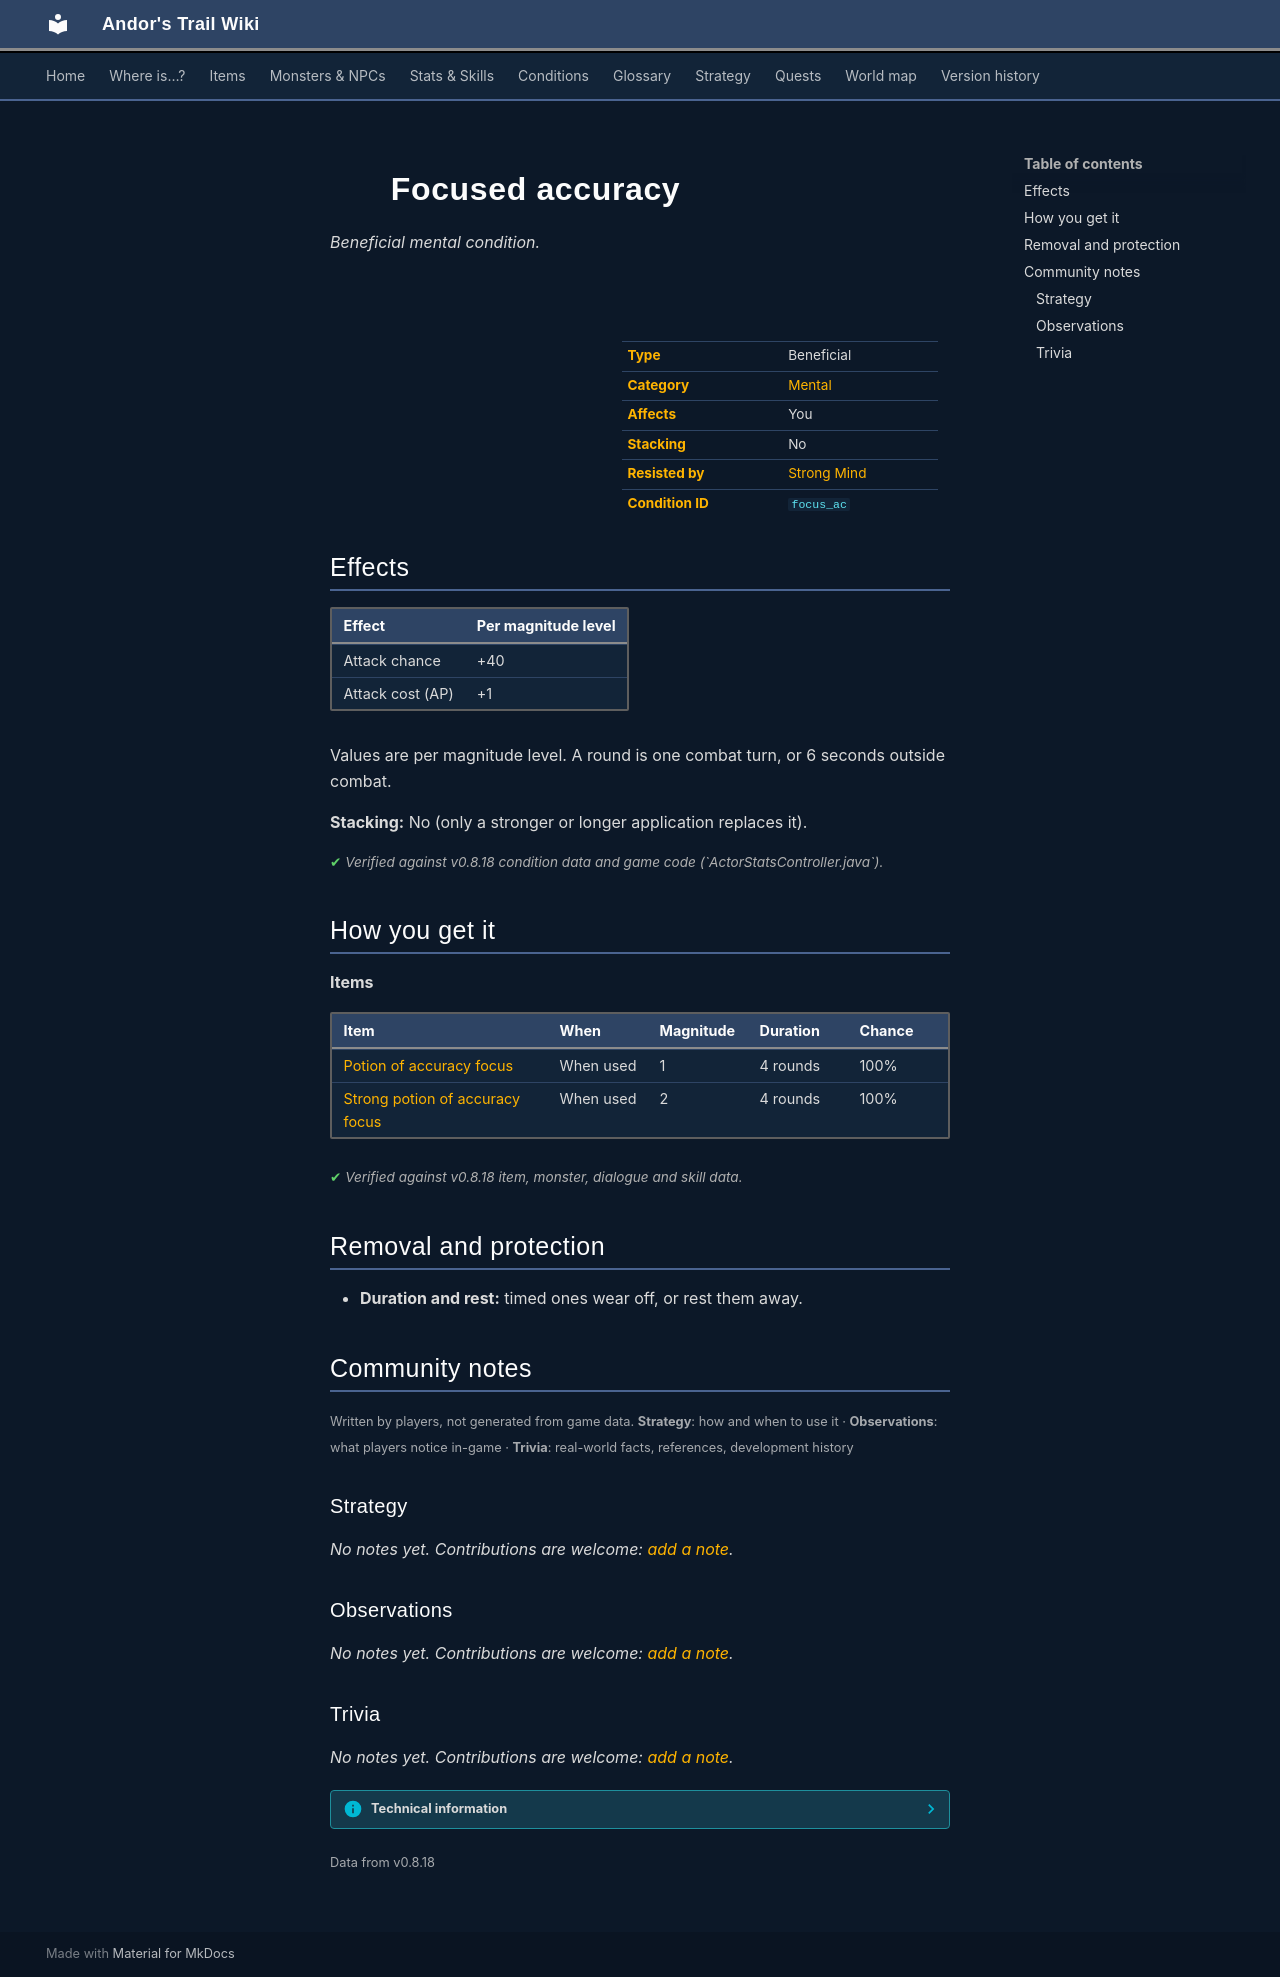

repository: asdfghjkl628/Andor-s-Trail-Wikiiii · page: conditions/focus_ac/index.html · generator: mkdocs

---
description: "Focused accuracy is a beneficial mental condition in Andor's Trail: attack chance +40, attack cost +1. Caused by: items."
---

# ![](../assets/icons/conditions/actorconditions_1_98.png){ .sprite } Focused accuracy

*Beneficial mental condition.*

<div class="infobox" markdown>

<p class="ib-img"><img class="sprite" src="../../assets/icons/conditions/actorconditions_1_98.png" alt=""></p>

| | |
|---|---|
| **Type** | Beneficial |
| **Category** | [Mental](index.md#categories-and-resistance) |
| **Affects** | You |
| **Stacking** | No |
| **Resisted by** | [Strong Mind](../skills/resistanceMental.md) |
| **Condition ID** | `focus_ac` |

</div>

## Effects

| Effect | Per magnitude level |
|---|---|
| Attack chance | +40 |
| Attack cost (AP) | +1 |

Values are per magnitude level. A round is one combat turn, or 6 seconds outside combat.

**Stacking:** No (only a stronger or longer application replaces it).


<p class="verified">Verified against v0.8.18 condition data and game code (`ActorStatsController.java`).</p>

## How you get it

**Items**

| Item | When | Magnitude | Duration | Chance |
|---|---|---|---|---|
| [Potion of accuracy focus](../items/pot_focus_ac.md) | When used | 1 | 4 rounds | 100% |
| [Strong potion of accuracy focus](../items/pot_focus_ac2.md) | When used | 2 | 4 rounds | 100% |


<p class="verified">Verified against v0.8.18 item, monster, dialogue and skill data.</p>

## Removal and protection

- **Duration and rest:** timed ones wear off, or rest them away.


## Community notes

<small>Written by players, not generated from game data. **Strategy**: how and when to use it · **Observations**: what players notice in-game · **Trivia**: real-world facts, references, development history</small>

### Strategy

*No notes yet. Contributions are welcome: [add a note](https://github.com/asdfghjkl628/Andor-s-Trail-Wikiiii/new/main/notes/conditions?filename=focus_ac.md&value=%23%23%20Strategy%0A%0A%3C%21--%20how%20and%20when%20to%20use%20it%20--%3E%0A%0A%23%23%20Observations%0A%0A%3C%21--%20what%20players%20notice%20in-game%20--%3E%0A%0A%23%23%20Trivia%0A%0A%3C%21--%20real-world%20facts%2C%20references%2C%20development%20history%20--%3E%0A).*

### Observations

*No notes yet. Contributions are welcome: [add a note](https://github.com/asdfghjkl628/Andor-s-Trail-Wikiiii/new/main/notes/conditions?filename=focus_ac.md&value=%23%23%20Strategy%0A%0A%3C%21--%20how%20and%20when%20to%20use%20it%20--%3E%0A%0A%23%23%20Observations%0A%0A%3C%21--%20what%20players%20notice%20in-game%20--%3E%0A%0A%23%23%20Trivia%0A%0A%3C%21--%20real-world%20facts%2C%20references%2C%20development%20history%20--%3E%0A).*

### Trivia

*No notes yet. Contributions are welcome: [add a note](https://github.com/asdfghjkl628/Andor-s-Trail-Wikiiii/new/main/notes/conditions?filename=focus_ac.md&value=%23%23%20Strategy%0A%0A%3C%21--%20how%20and%20when%20to%20use%20it%20--%3E%0A%0A%23%23%20Observations%0A%0A%3C%21--%20what%20players%20notice%20in-game%20--%3E%0A%0A%23%23%20Trivia%0A%0A%3C%21--%20real-world%20facts%2C%20references%2C%20development%20history%20--%3E%0A).*


??? info "Technical information"

    | | |
    |---|---|
    | Condition ID | `focus_ac` |
    | Category (internal) | `mental` |
    | Icon | `actorconditions_1:98` |
    | Defined in | `res/raw/actorconditions_v0611.json` |

    Raw data:

    ```json
    {
     "id": "focus_ac",
     "iconID": "actorconditions_1:98",
     "name": "Focused accuracy",
     "category": "mental",
     "isPositive": 1,
     "abilityEffect": {
      "increaseAttackChance": 40,
      "increaseAttackCost": 1
     }
    }
    ```


<small>Data from v0.8.18</small>
